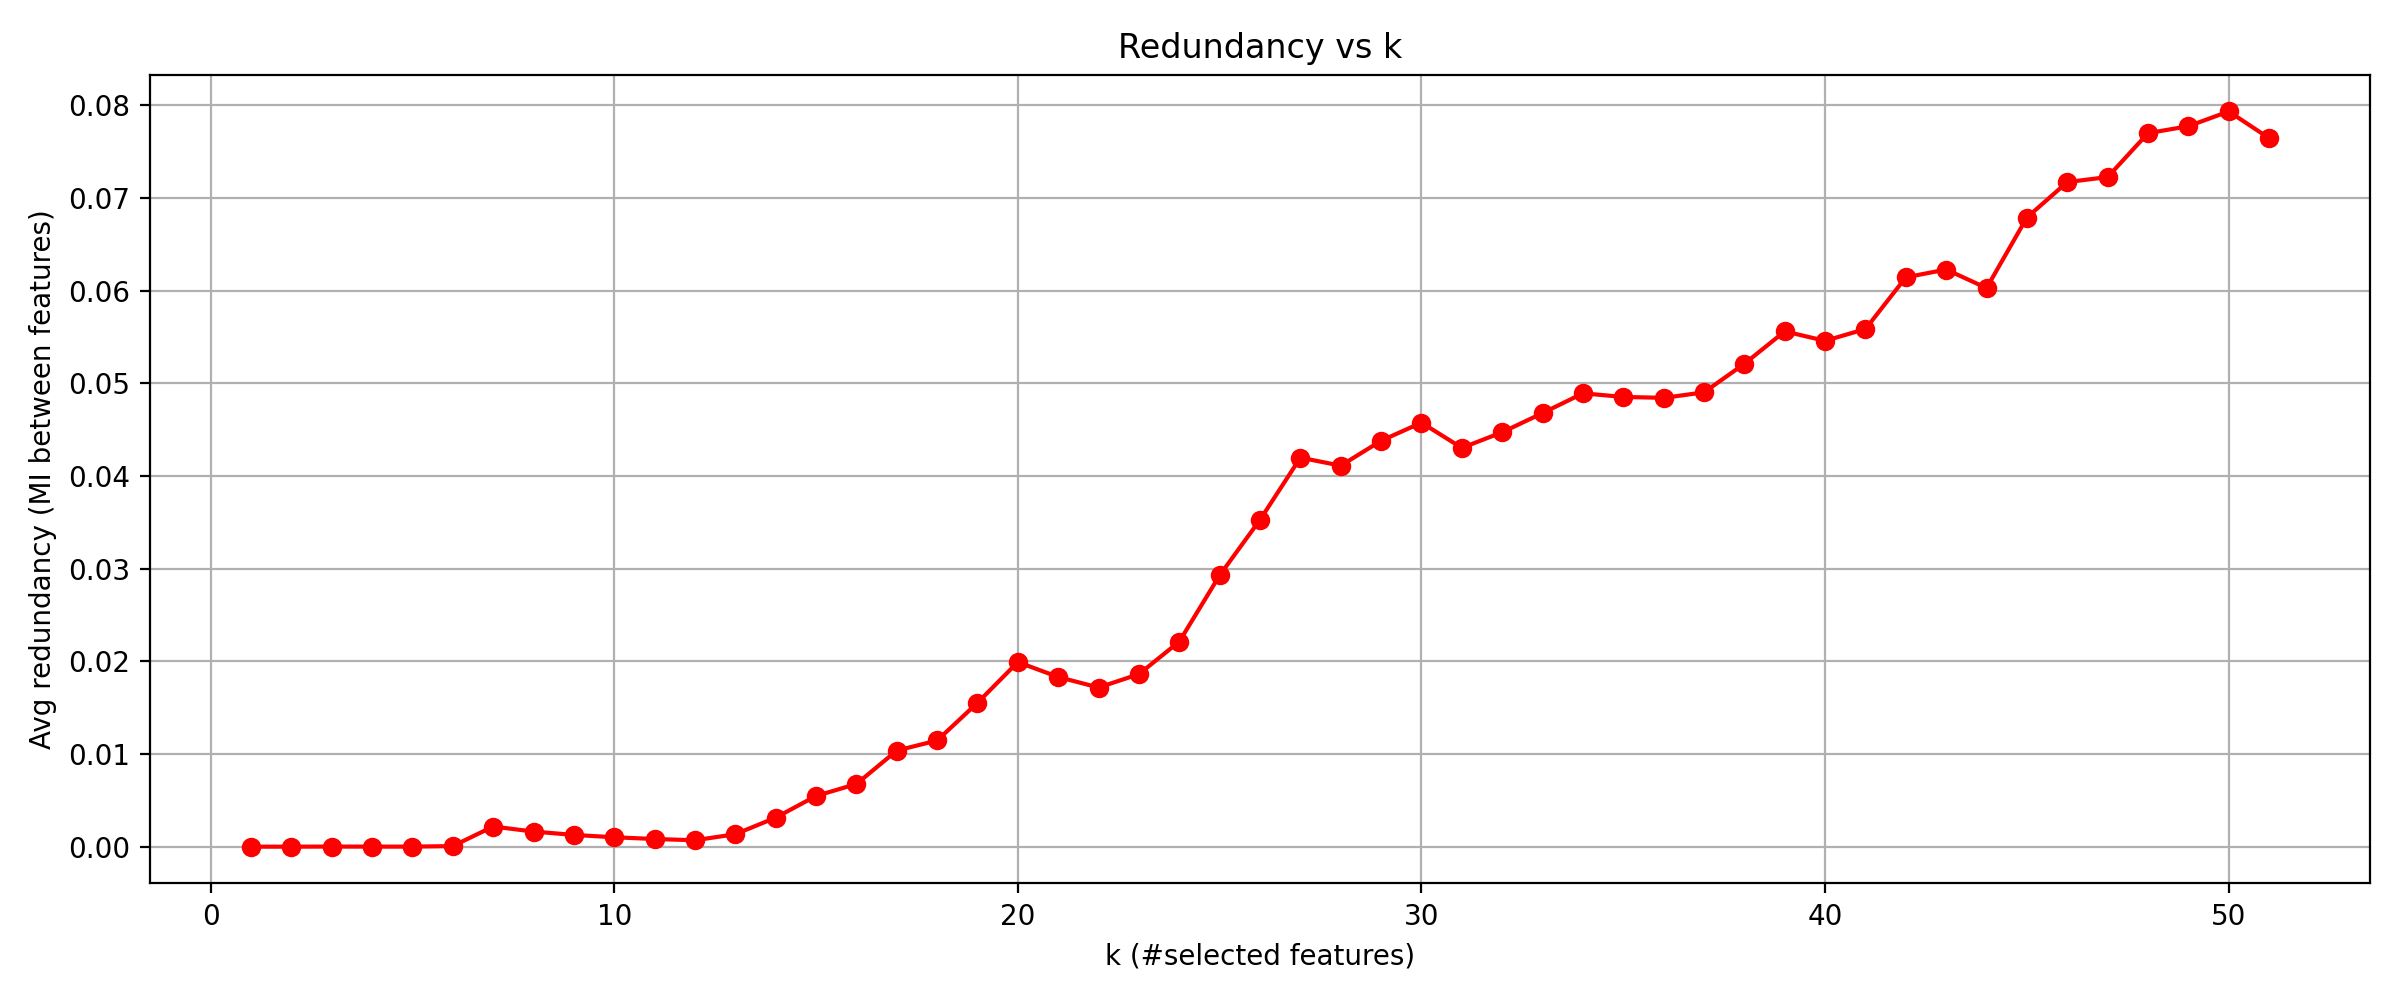

Values plotted in this chart, from the file beside it:
k, redundancy
1, 0.0
2, 5.511213471464174e-07
3, 1.1716349448436184e-05
4, 5.959198092874465e-06
5, 5.981545949000255e-06
6, 6.389251388375877e-05
7, 0.002176
8, 0.001632
9, 0.001269
10, 0.001015
11, 0.0008308
12, 0.0006923
13, 0.001345
14, 0.003133
15, 0.005474
16, 0.006762
17, 0.01037
18, 0.01146
19, 0.01553
20, 0.01992
21, 0.01831
22, 0.01718
23, 0.01862
24, 0.02213
25, 0.02929
26, 0.03528
27, 0.04199
28, 0.04112
29, 0.04381
30, 0.04576
31, 0.04304
32, 0.04473
33, 0.0468
34, 0.04893
35, 0.04854
36, 0.04844
37, 0.04903
38, 0.05212
39, 0.05562
40, 0.05459
41, 0.05587
42, 0.06145
43, 0.06229
44, 0.06029
45, 0.06791
46, 0.07173
47, 0.07227
48, 0.07701
49, 0.07776
50, 0.07935
51, 0.07647
